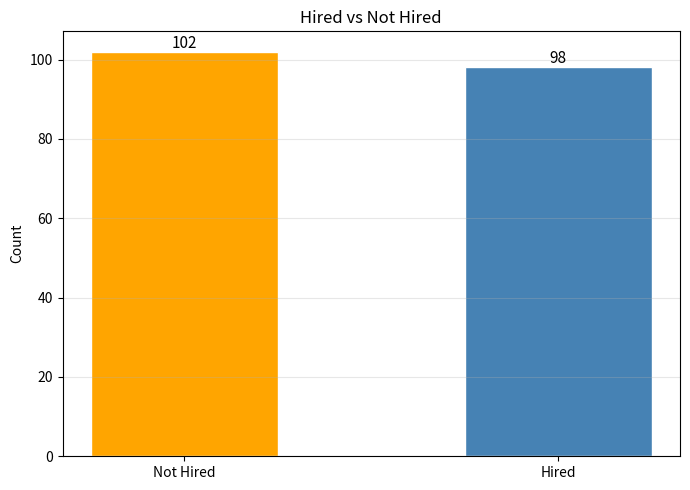
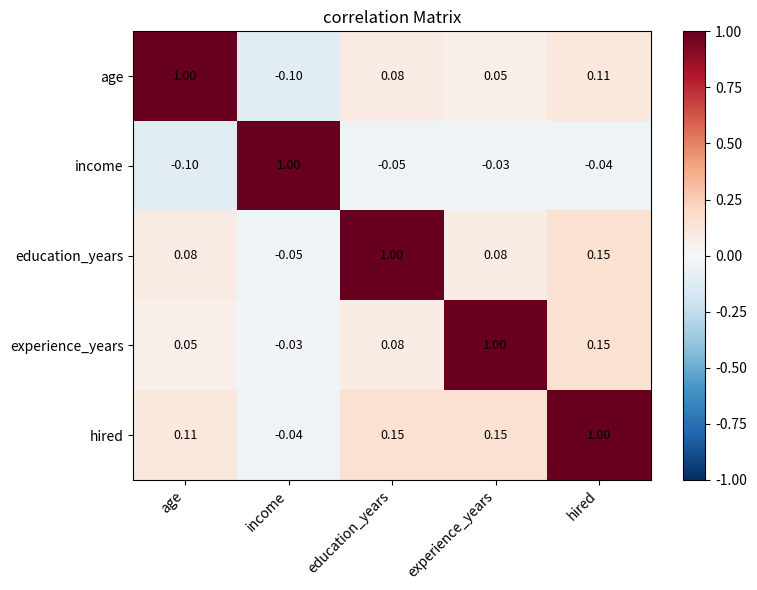

Write Python code to recreate these figures, in order.
import matplotlib.pyplot as plt
import numpy as np
import pandas as pd

# Generate dataset
np.random.seed(42)
n=200

df = pd.DataFrame({
    "age": np.random.randint(22, 60, n),
    "income": np.random.normal(50000, 15000, n).round(2),
    "education_years": np.random.randint(8, 22, n),
    "experience_years": np.random.randint(0, 20, n),
    "hired": (np.random.rand(n)>0.5).astype(int)
})

# Bar Chart - hired vs not hired count
fig, ax = plt.subplots(figsize=(7,5))
counts = df["hired"].value_counts().sort_index()
bars = ax.bar(["Not Hired", "Hired"], counts.tolist(),
              color=["orange", "steelblue"],
              edgecolor="white", width=0.5)

for bar, val in zip(bars, counts.values): 
    ax.text(bar.get_x() + bar.get_width()/2,
            bar.get_height() + 1,
            str(val), ha="center", fontsize=11)

ax.set_ylabel("Count")
ax.set_title("Hired vs Not Hired")
ax.grid(True, alpha=0.3, axis="y")
plt.tight_layout()
plt.savefig("bar_hired.png", dpi=150)
plt.close()
print("save bar_hired.png")

# Heatmap - correlation matrix
corr = df.corr(numeric_only=True)

fig, ax = plt.subplots(figsize=(8,6))
im = ax.imshow(corr.values, cmap="RdBu_r", vmin=-1, vmax=1, aspect="auto")
plt.colorbar(im, ax=ax)

ax.set_xticks(range(len(corr.columns)))
ax.set_yticks(range(len(corr.columns)))
ax.set_xticklabels(corr.columns, rotation=45, ha="right")
ax.set_yticklabels(corr.columns)

for i in range(len(corr)):
    for j in range(len(corr.columns)):
        ax.text(j, i, f"{corr.values[i, j]:.2f}",
            ha="center", va="center", fontsize=9)

ax.set_title("correlation Matrix")
plt.tight_layout()
plt.savefig("heatmap_corr.png", dpi=150)
plt.close()
print("saved heatmap_corr.png")
